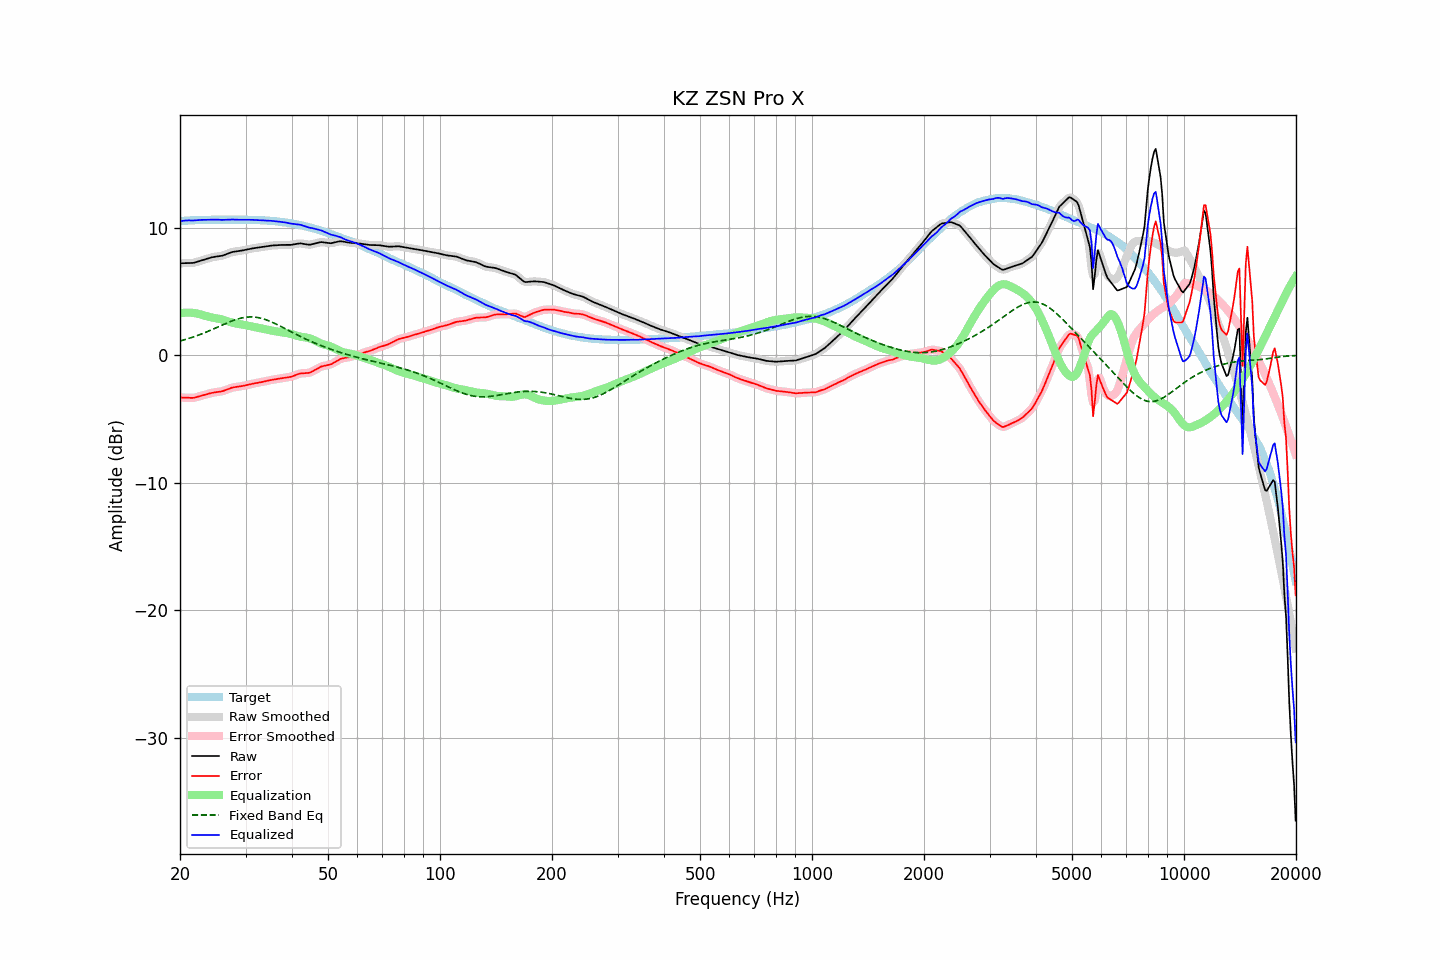

Source data for this figure (header and first rows):
frequency, raw, error, smoothed, error_smoothed, equalization, fixed_band_eq, equalized_raw, equalized_smoothed, target
20.00, 7.22, -3.31, 7.22, -3.31, 3.29, 1.12, 10.51, 10.51, 10.53
20.20, 7.22, -3.32, 7.22, -3.32, 3.31, 1.15, 10.53, 10.53, 10.54
20.40, 7.22, -3.32, 7.22, -3.32, 3.33, 1.19, 10.55, 10.55, 10.55
20.61, 7.23, -3.33, 7.23, -3.33, 3.34, 1.22, 10.57, 10.57, 10.56
20.81, 7.23, -3.33, 7.23, -3.33, 3.35, 1.26, 10.58, 10.58, 10.56
21.02, 7.23, -3.33, 7.23, -3.33, 3.35, 1.30, 10.58, 10.58, 10.57
21.23, 7.24, -3.34, 7.23, -3.34, 3.34, 1.34, 10.58, 10.58, 10.58
21.44, 7.24, -3.35, 7.24, -3.35, 3.34, 1.38, 10.58, 10.57, 10.59
21.66, 7.24, -3.34, 7.25, -3.34, 3.33, 1.42, 10.57, 10.57, 10.59
21.87, 7.27, -3.33, 7.27, -3.32, 3.31, 1.47, 10.58, 10.58, 10.60
22.09, 7.31, -3.29, 7.31, -3.29, 3.29, 1.51, 10.60, 10.59, 10.60
22.31, 7.35, -3.26, 7.35, -3.26, 3.26, 1.56, 10.61, 10.61, 10.61
22.54, 7.39, -3.22, 7.39, -3.22, 3.23, 1.60, 10.61, 10.62, 10.61
22.76, 7.43, -3.19, 7.43, -3.18, 3.19, 1.65, 10.62, 10.62, 10.62
22.99, 7.47, -3.15, 7.47, -3.15, 3.15, 1.70, 10.62, 10.62, 10.62
23.22, 7.50, -3.11, 7.50, -3.12, 3.11, 1.75, 10.62, 10.62, 10.62
23.45, 7.54, -3.08, 7.54, -3.08, 3.08, 1.80, 10.62, 10.62, 10.63
23.69, 7.58, -3.05, 7.58, -3.05, 3.04, 1.86, 10.62, 10.62, 10.63
23.92, 7.61, -3.01, 7.62, -3.01, 3.01, 1.91, 10.63, 10.63, 10.63
24.16, 7.65, -2.98, 7.65, -2.98, 2.98, 1.96, 10.63, 10.63, 10.63
24.40, 7.69, -2.95, 7.68, -2.95, 2.96, 2.02, 10.64, 10.64, 10.64
24.65, 7.71, -2.92, 7.71, -2.92, 2.93, 2.07, 10.65, 10.64, 10.64
24.89, 7.73, -2.90, 7.73, -2.90, 2.91, 2.13, 10.64, 10.64, 10.64
25.14, 7.75, -2.89, 7.75, -2.89, 2.89, 2.19, 10.64, 10.64, 10.64
25.39, 7.77, -2.87, 7.77, -2.87, 2.87, 2.24, 10.64, 10.63, 10.64
25.65, 7.79, -2.85, 7.78, -2.85, 2.84, 2.30, 10.63, 10.63, 10.64
25.91, 7.80, -2.83, 7.81, -2.83, 2.81, 2.36, 10.62, 10.62, 10.64
26.16, 7.84, -2.80, 7.84, -2.79, 2.78, 2.41, 10.62, 10.62, 10.64
26.43, 7.89, -2.75, 7.89, -2.75, 2.74, 2.47, 10.63, 10.62, 10.64
26.69, 7.94, -2.70, 7.93, -2.70, 2.70, 2.52, 10.63, 10.63, 10.64
26.96, 7.98, -2.65, 7.99, -2.65, 2.65, 2.57, 10.64, 10.64, 10.64
27.23, 8.03, -2.60, 8.03, -2.60, 2.61, 2.63, 10.64, 10.65, 10.64
27.50, 8.08, -2.56, 8.08, -2.56, 2.57, 2.68, 10.65, 10.65, 10.64
27.77, 8.11, -2.52, 8.11, -2.53, 2.54, 2.72, 10.65, 10.65, 10.64
28.05, 8.13, -2.51, 8.13, -2.50, 2.51, 2.77, 10.64, 10.64, 10.64
28.33, 8.15, -2.49, 8.15, -2.49, 2.49, 2.81, 10.63, 10.64, 10.64
28.62, 8.17, -2.47, 8.17, -2.47, 2.46, 2.85, 10.63, 10.63, 10.64
28.90, 8.19, -2.45, 8.18, -2.45, 2.44, 2.88, 10.63, 10.63, 10.64
29.19, 8.20, -2.43, 8.20, -2.43, 2.42, 2.92, 10.63, 10.63, 10.64
29.48, 8.23, -2.41, 8.23, -2.41, 2.40, 2.94, 10.63, 10.63, 10.64
29.78, 8.25, -2.38, 8.25, -2.38, 2.38, 2.96, 10.63, 10.63, 10.64
30.08, 8.28, -2.36, 8.28, -2.35, 2.35, 2.98, 10.63, 10.63, 10.64
30.38, 8.31, -2.32, 8.31, -2.32, 2.32, 3.00, 10.63, 10.63, 10.63
30.68, 8.33, -2.29, 8.33, -2.29, 2.30, 3.00, 10.63, 10.63, 10.63
30.99, 8.36, -2.27, 8.36, -2.26, 2.27, 3.01, 10.63, 10.63, 10.63
31.30, 8.38, -2.23, 8.38, -2.24, 2.24, 3.00, 10.62, 10.62, 10.62
31.61, 8.40, -2.22, 8.40, -2.21, 2.22, 3.00, 10.62, 10.62, 10.62
31.93, 8.42, -2.19, 8.42, -2.19, 2.19, 2.98, 10.61, 10.61, 10.61
32.24, 8.44, -2.17, 8.44, -2.17, 2.17, 2.97, 10.60, 10.60, 10.61
32.57, 8.45, -2.14, 8.45, -2.14, 2.14, 2.94, 10.60, 10.60, 10.60
32.89, 8.47, -2.12, 8.47, -2.12, 2.12, 2.92, 10.59, 10.59, 10.60
33.22, 8.49, -2.10, 8.49, -2.10, 2.09, 2.88, 10.58, 10.59, 10.59
33.55, 8.51, -2.08, 8.51, -2.07, 2.07, 2.85, 10.58, 10.58, 10.59
33.89, 8.53, -2.05, 8.53, -2.04, 2.04, 2.81, 10.57, 10.57, 10.58
34.23, 8.55, -2.01, 8.55, -2.01, 2.02, 2.76, 10.57, 10.57, 10.57
34.57, 8.57, -1.98, 8.57, -1.99, 1.99, 2.71, 10.56, 10.56, 10.56
34.92, 8.59, -1.95, 8.59, -1.96, 1.96, 2.66, 10.55, 10.55, 10.55
35.27, 8.61, -1.94, 8.60, -1.93, 1.94, 2.61, 10.54, 10.54, 10.55
35.62, 8.61, -1.91, 8.62, -1.91, 1.91, 2.55, 10.53, 10.53, 10.53
35.97, 8.62, -1.89, 8.62, -1.89, 1.89, 2.49, 10.51, 10.51, 10.52
... 635 more rows
